Run: headless pygame with SDL's dummy video driver; simulated clock (each Clock.tick advances the game by its frame time, no real sleeping); random seed 0; keys injected as events and as key.get_pressed() state; no mouse input.
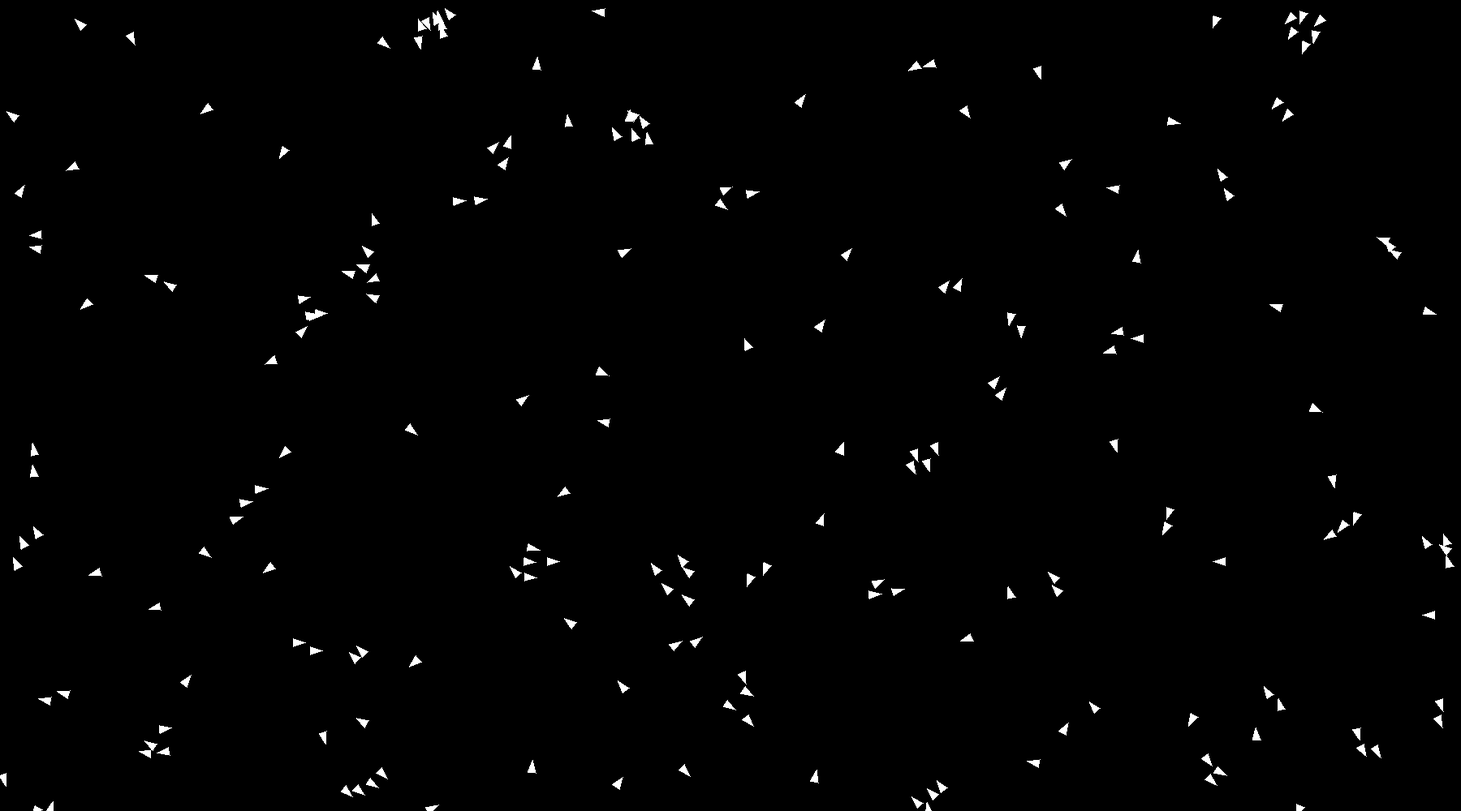
Frame 1 of 4 · flips 1–60 · no input
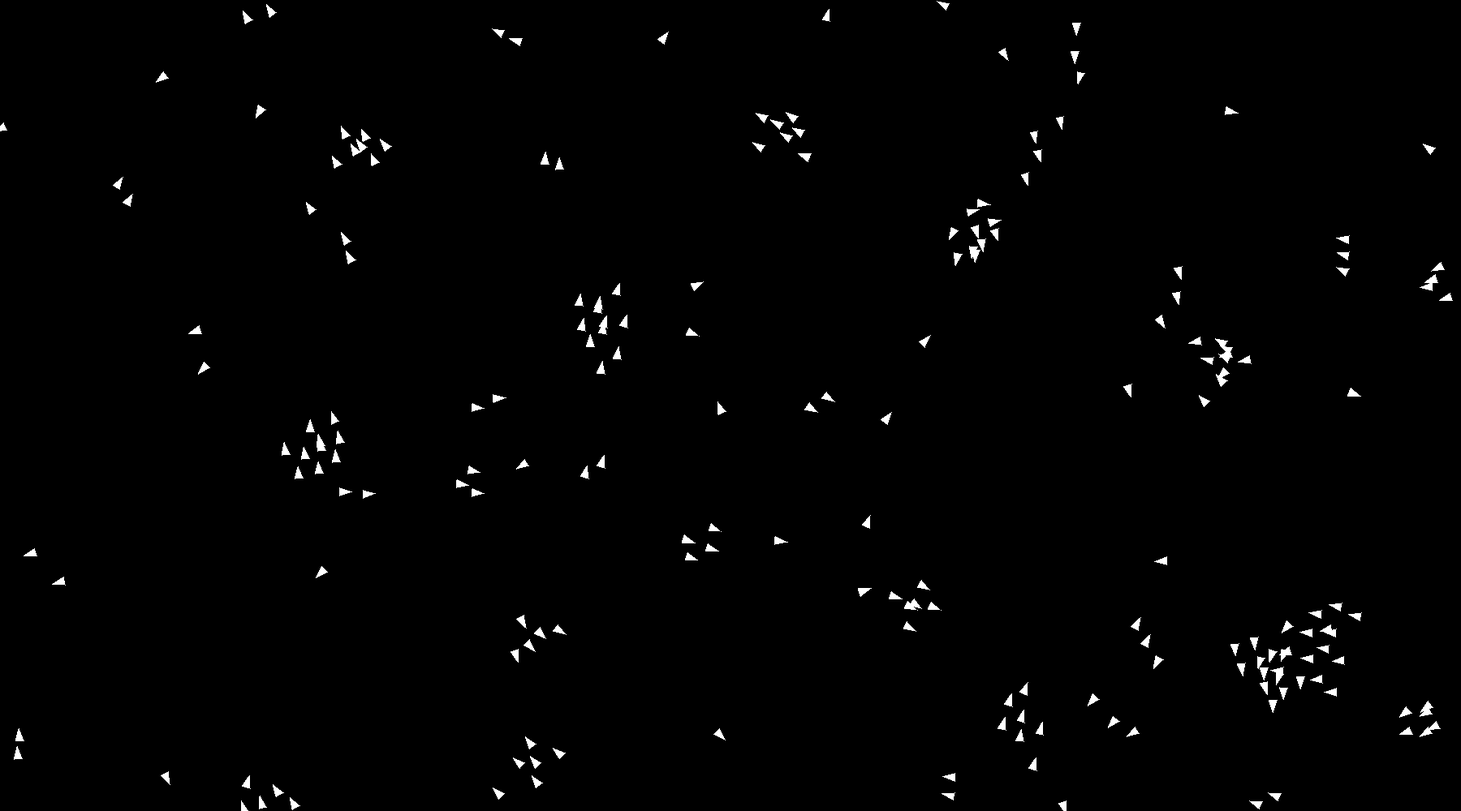
Frame 2 of 4 · flips 61–180 · tapped SPACE, RETURN · held RIGHT (→), D
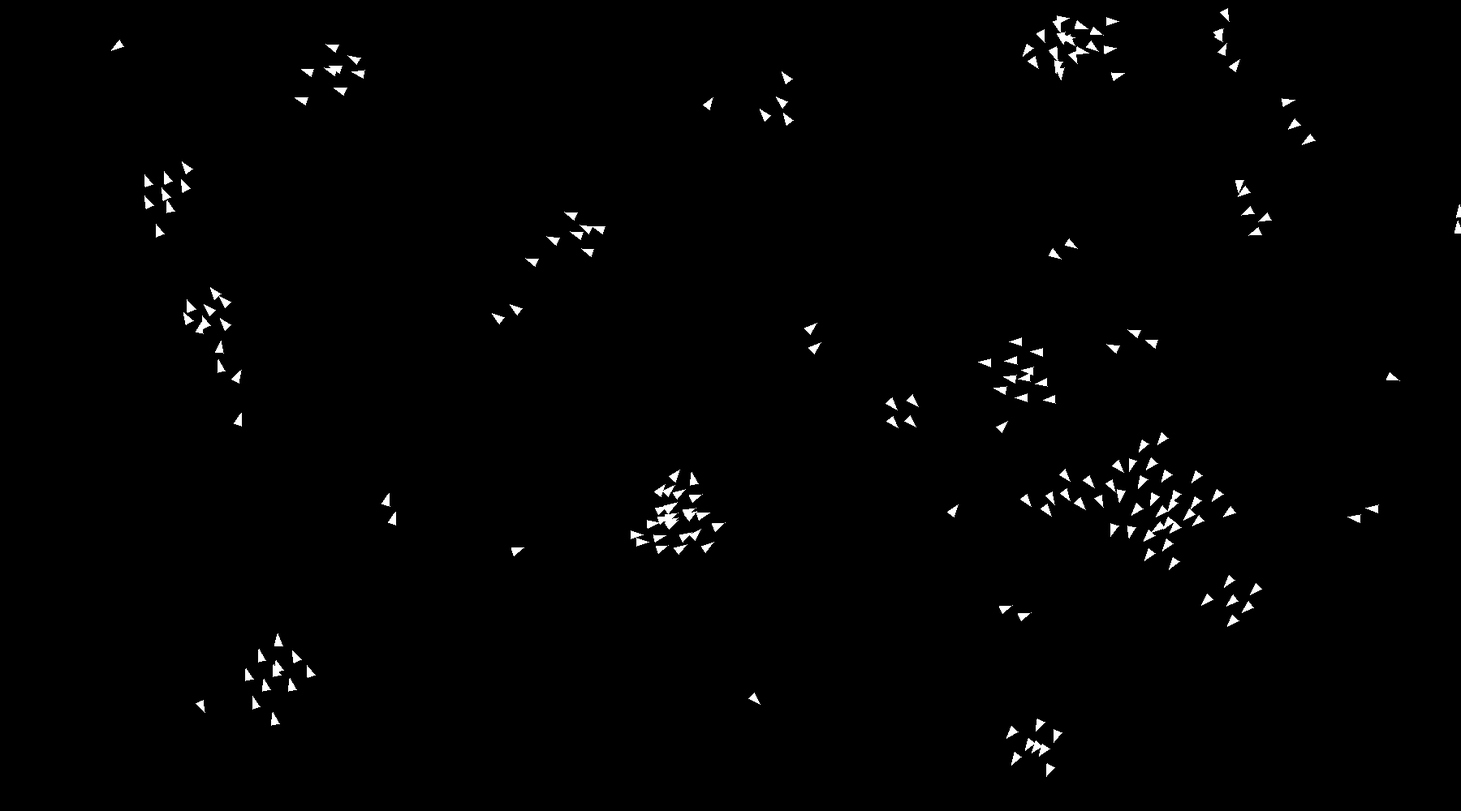
Frame 3 of 4 · flips 181–300 · held DOWN (↓), S
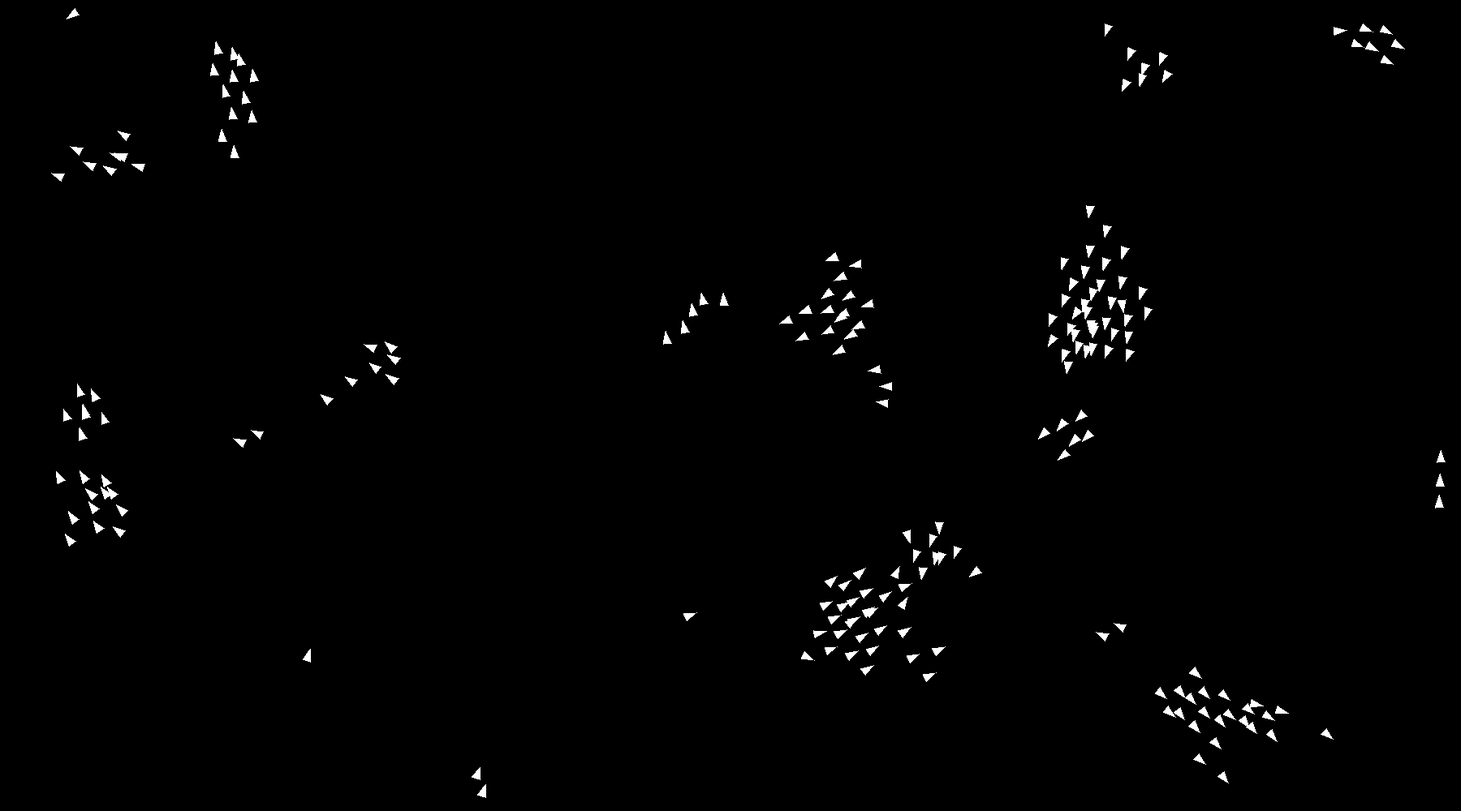
Frame 4 of 4 · flips 301–420 · held LEFT (←), A, UP (↑), W

The pygame program that drew these frames:

import random
import pygame
import math

WIDTH, HEIGHT = 1800, 1000
eps = 1e-6

class Boid:
    def __init__(self, x, y):
        self.pos = pygame.math.Vector2(x, y)
        self.vel = pygame.math.Vector2(random.uniform(-1,1), random.uniform(-1,1))
        if self.vel.length() == 0:
            self.vel = pygame.math.Vector2(1,0)
        self.max_speed = 3
        self.max_force = 0.05

        self.size = 10

    def update(self):
        self.pos += self.vel

        if self.pos.x < 0:
            self.pos.x = WIDTH
        elif self.pos.x > WIDTH:
            self.pos.x = 0

        if self.pos.y < 0:
            self.pos.y = HEIGHT
        elif self.pos.y > HEIGHT:
            self.pos.y = 0

    def apply_force(self, force):
        self.vel += force
        if self.vel.length() > eps:
            if self.vel.length() > self.max_speed:
                self.vel.scale_to_length(self.max_speed)


    def seperation(self, boids, radius=25):
        steering = pygame.math.Vector2()
        total = 0

        for other in boids:
            if other is not self:
                dist = self.pos.distance_to(other.pos)
                if dist < radius and dist > 0:
                    diff = self.pos - other.pos
                    diff /= dist
                    steering += diff
                    total += 1
        if total > 0:
            steering /= total
            if steering.length() > eps:
                steering.scale_to_length(self.max_speed)
                steering -= self.vel
                if steering.length() > self.max_force and steering.length() > eps:
                    steering.scale_to_length(self.max_force)

        return steering

    def alignment(self, boids, radius=50):
        steering = pygame.math.Vector2()
        total = 0

        for other in boids:
            if other is not self and self.pos.distance_to(other.pos) < radius:
                steering += other.vel
                total += 1

        if total > 0:
            steering /= total
            if steering.length() > 0:
                steering.scale_to_length(self.max_speed)
                steering -= self.vel
                if steering.length() > self.max_force and steering.length() > 0:
                    steering.scale_to_length(self.max_force)

        return steering

    def cohesion(self, boids, radius=50):
        steering = pygame.math.Vector2()
        total = 0

        for other in boids:
            if other is not self and self.pos.distance_to(other.pos) < radius:
                steering += other.pos
                total += 1

        if total > 0:
            steering /= total
            steering -= self.pos
            if steering.length() > eps:
                steering.scale_to_length(self.max_speed)
                steering -= self.vel
                if steering.length() > self.max_force and steering.length() > eps:
                    steering.scale_to_length(self.max_force)

        return steering

    def flock(self, boids):
        sep = self.seperation(boids) * 1.5
        ali = self.alignment(boids) * 1.0
        coh = self.cohesion(boids) * 1.0

        self.apply_force(sep)
        self.apply_force(ali)
        self.apply_force(coh)

    def draw(self, screen):
        angle = math.degrees(math.atan2(-self.vel.y, self.vel.x))

        p1 = pygame.math.Vector2(self.size, 0)
        p2 = pygame.math.Vector2(-self.size * 0.5, self.size * 0.5)
        p3 = pygame.math.Vector2(-self.size * 0.5, -self.size * 0.5)

        p1 = p1.rotate(angle)
        p2 = p2.rotate(angle)
        p3 = p3.rotate(angle)

        p1 += self.pos
        p2 += self.pos
        p3 += self.pos

        pygame.draw.polygon(screen, (255, 255, 255), [p1, p2, p3])

class Flock:
    def __init__(self, count):
        self.boids = [Boid(random.randint(0, WIDTH), random.randint(0, HEIGHT)) for _ in range(count)]

    def update(self):
        for b in self.boids:
            b.flock(self.boids)
        for b in self.boids:
            b.update()
            b.draw(screen)

pygame.init()

screen = pygame.display.set_mode((WIDTH, HEIGHT))

pygame.display.set_caption("Boids")

BACKGROUND_COLOR = (0, 0, 0)

flock = Flock(200)

running = True
while running:
    for event in pygame.event.get():
        if event.type == pygame.QUIT:
            running = False

    screen.fill(BACKGROUND_COLOR)

    flock.update()

    pygame.display.flip()

pygame.quit()
